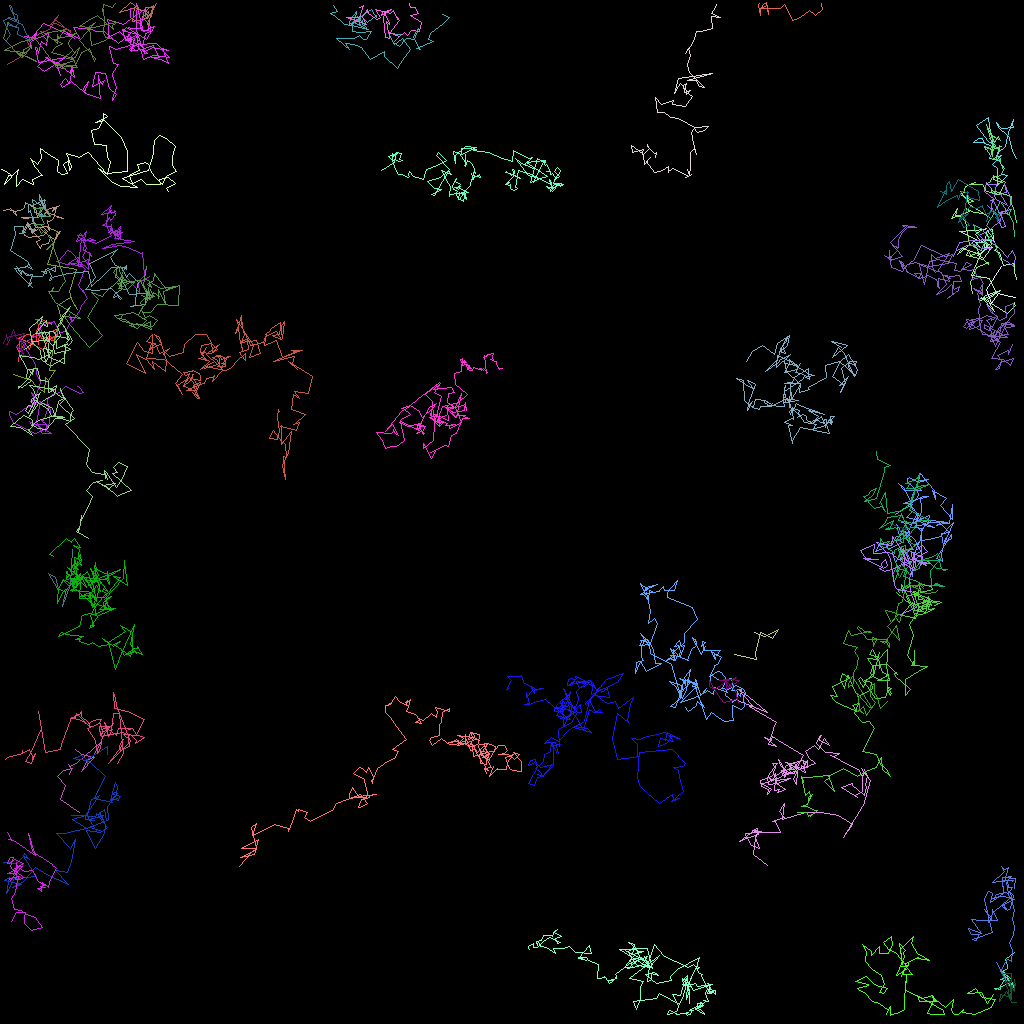

The data file committed next to this chart (first rows):
traj_idx, frame, x, y, z
21, 0, 9.595, 71.81, 0.0
21, 1, 8.833, 72.63, 0.0
21, 2, 8.974, 72.26, 0.0
21, 3, 9.187, 72.62, 0.0
21, 4, 9.167, 72.5, 0.0
21, 5, 8.16, 73.93, 0.0
21, 6, 8.654, 73.29, 0.0
21, 7, 7.858, 72.48, 0.0
21, 8, 7.179, 73.57, 0.0
21, 9, 7.085, 73.52, 0.0
21, 10, 5.957, 71.64, 0.0
21, 11, 6.07, 71.78, 0.0
21, 12, 6.858, 72.07, 0.0
21, 13, 7.197, 73.54, 0.0
21, 14, 8.113, 73.99, 0.0
21, 15, 7.767, 75.75, 0.0
21, 16, 8.734, 72.96, 0.0
21, 18, 8.984, 68.68, 0.0
11, 0, 9.361, 93.58, 0.0
11, 1, 10.11, 94.31, 0.0
11, 2, 11.76, 94.6, 0.0
11, 3, 10.08, 96.32, 0.0
11, 5, 10.84, 94.96, 0.0
11, 6, 11.49, 94.64, 0.0
11, 7, 12.44, 92.91, 0.0
11, 8, 12.66, 92.66, 0.0
11, 10, 9.64, 95.29, 0.0
11, 11, 8.689, 95.69, 0.0
11, 12, 8.48, 95.56, 0.0
11, 13, 8.907, 96.1, 0.0
11, 14, 8.581, 96.76, 0.0
11, 15, 8.989, 96.02, 0.0
11, 16, 7.896, 96.21, 0.0
11, 17, 7.177, 96.99, 0.0
11, 18, 8.074, 98.14, 0.0
11, 19, 7.522, 99.85, 0.0
11, 20, 9.918, 101.6, 0.0
306, 34, 117.1, 65.09, 0.0
304, 27, 0.8257, 7.958, 0.0
304, 28, 2.353, 7.093, 0.0
304, 29, 3.53, 6.131, 0.0
304, 30, 3.811, 5.891, 0.0
304, 31, 3.396, 5.133, 0.0
304, 32, 5.124, 3.974, 0.0
304, 33, 6.177, 3.645, 0.0
304, 34, 7.257, 1.861, 0.0
304, 36, 6.201, 2.976, 0.0
304, 37, 6.819, 2.849, 0.0
304, 38, 8.7, 3.777, 0.0
304, 39, 8.715, 4.003, 0.0
304, 40, 6.881, 2.35, 0.0
3, 0, 122.8, 17.61, 0.0
3, 1, 123, 17.79, 0.0
3, 2, 122.7, 17.22, 0.0
3, 3, 122.3, 17.27, 0.0
3, 4, 121.7, 17.74, 0.0
3, 5, 121.9, 17.8, 0.0
3, 6, 122.8, 17.72, 0.0
3, 7, 123.9, 18.28, 0.0
3, 8, 124, 17.32, 0.0
... 4,904 more rows
